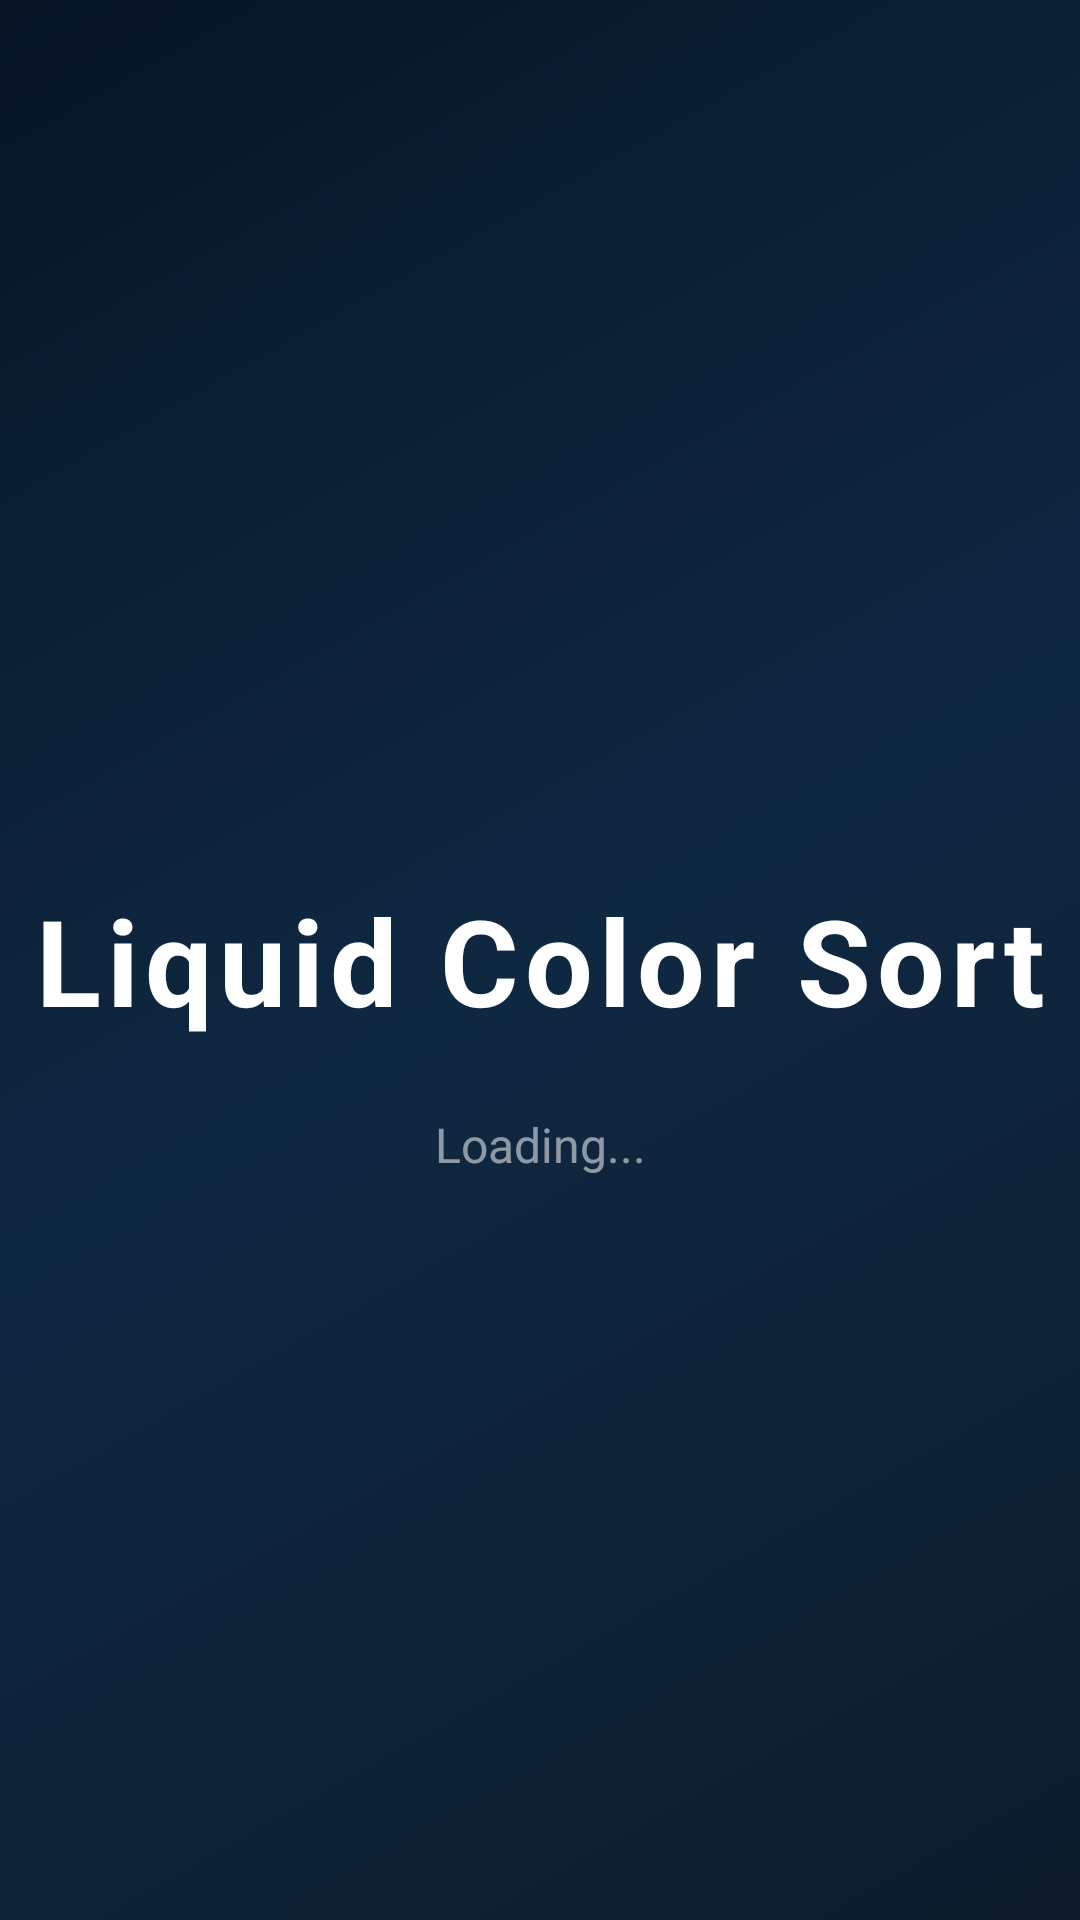

Layout XML and referenced resources for this Android screen:
<!-- AndroidManifest.xml: application theme Theme.LiquidColorSort -->
<!-- res/layout/fragment_splash.xml -->
<?xml version="1.0" encoding="utf-8"?>
<androidx.constraintlayout.widget.ConstraintLayout
    xmlns:android="http://schemas.android.com/apk/res/android"
    xmlns:app="http://schemas.android.com/apk/res-auto"
    android:layout_width="match_parent"
    android:layout_height="match_parent"
    android:background="@drawable/bg_gradient_home">

    
    <TextView
        android:id="@+id/tv_splash_title"
        android:layout_width="wrap_content"
        android:layout_height="wrap_content"
        android:text="@string/app_name"
        android:textSize="40sp"
        android:textStyle="bold"
        android:textColor="#FFFFFFFF"
        android:letterSpacing="0.05"
        app:layout_constraintTop_toTopOf="parent"
        app:layout_constraintBottom_toBottomOf="parent"
        app:layout_constraintStart_toStartOf="parent"
        app:layout_constraintEnd_toEndOf="parent" />

    <TextView
        android:id="@+id/tv_splash_loading"
        android:layout_width="wrap_content"
        android:layout_height="wrap_content"
        android:text="Loading..."
        android:textSize="16sp"
        android:textColor="#88FFFFFF"
        android:layout_marginTop="24dp"
        app:layout_constraintTop_toBottomOf="@id/tv_splash_title"
        app:layout_constraintStart_toStartOf="parent"
        app:layout_constraintEnd_toEndOf="parent" />

</androidx.constraintlayout.widget.ConstraintLayout>
<!-- resources referenced by this layout -->
<resources>
  <!-- drawable bg_gradient_home (drawable) -->
  <?xml version="1.0" encoding="utf-8"?>
  <shape xmlns:android="http://schemas.android.com/apk/res/android"
      android:shape="rectangle">
      <gradient
          android:startColor="#FF0D1B2A"
          android:centerColor="#FF0F2842"
          android:endColor="#FF071525"
          android:angle="135"
          android:type="linear" />
  </shape>
  <string name="app_name">Liquid Color Sort</string>
  <style name="Theme.LiquidColorSort" parent="Theme.MaterialComponents.DayNight.NoActionBar">
          <item name="colorPrimary">@color/gold</item>
          <item name="colorPrimaryVariant">@color/bg_surface</item>
          <item name="colorOnPrimary">@color/bg_dark</item>
          <item name="colorSecondary">@color/teal_hint</item>
          <item name="colorSurface">@color/bg_surface</item>
          <item name="colorOnSurface">@color/white_60</item>
          <item name="android:windowBackground">@color/bg_dark</item>
          <item name="android:statusBarColor">@color/bg_dark</item>
          <item name="android:navigationBarColor">@color/bg_dark</item>
      </style>
  <color name="gold">#FFFFD700</color>
  <color name="bg_surface">#FF1A2D40</color>
  <color name="bg_dark">#FF0D1B2A</color>
  <color name="teal_hint">#FF00FFAA</color>
  <color name="white_60">#99FFFFFF</color>
</resources>
